Run: headless pygame with SDL's dummy video driver; simulated clock (each Clock.tick advances the game by its frame time, no real sleeping); random seed 0; keys injected as events and as key.get_pressed() state; no mouse input.
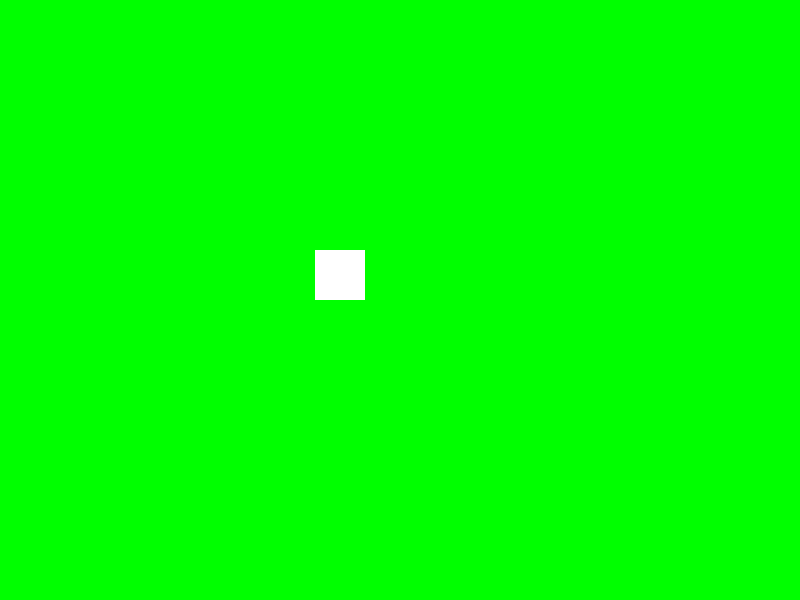
Frame 1 of 4 · flips 1–60 · no input
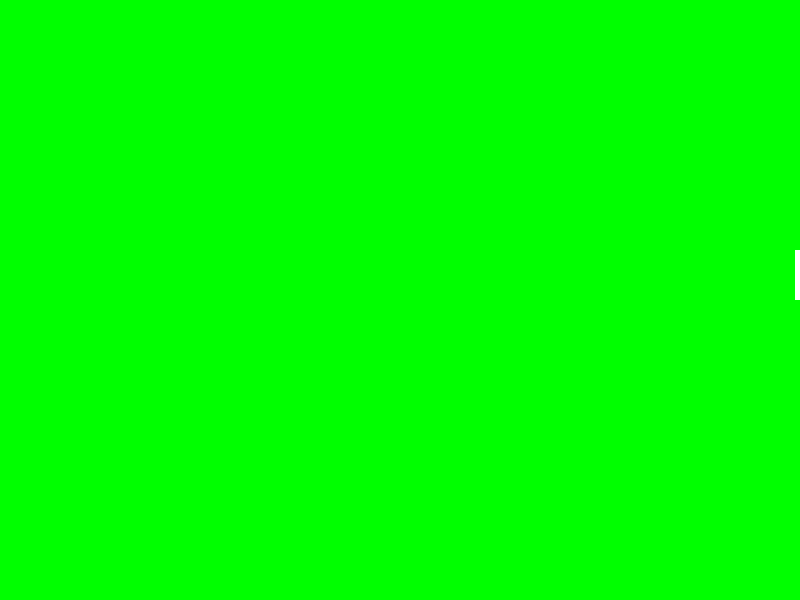
Frame 2 of 4 · flips 61–180 · tapped SPACE, RETURN · held RIGHT (→), D
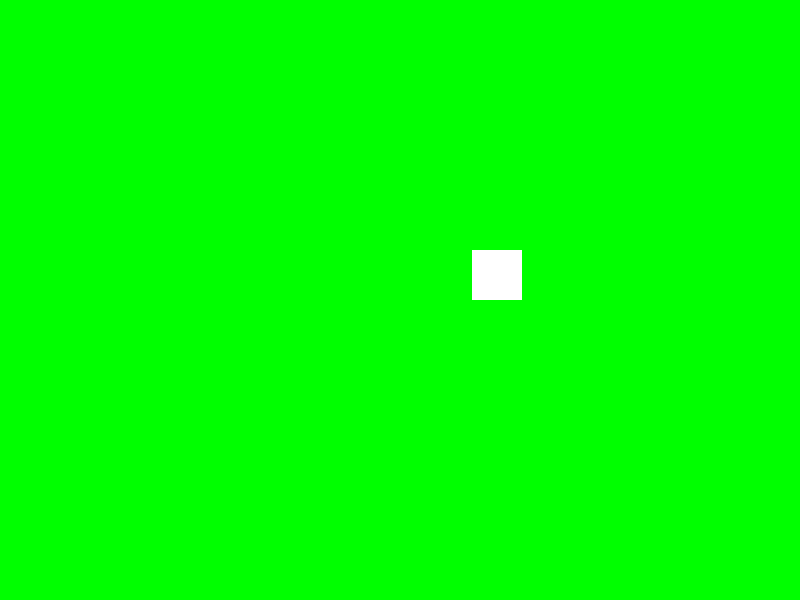
Frame 3 of 4 · flips 181–300 · held DOWN (↓), S
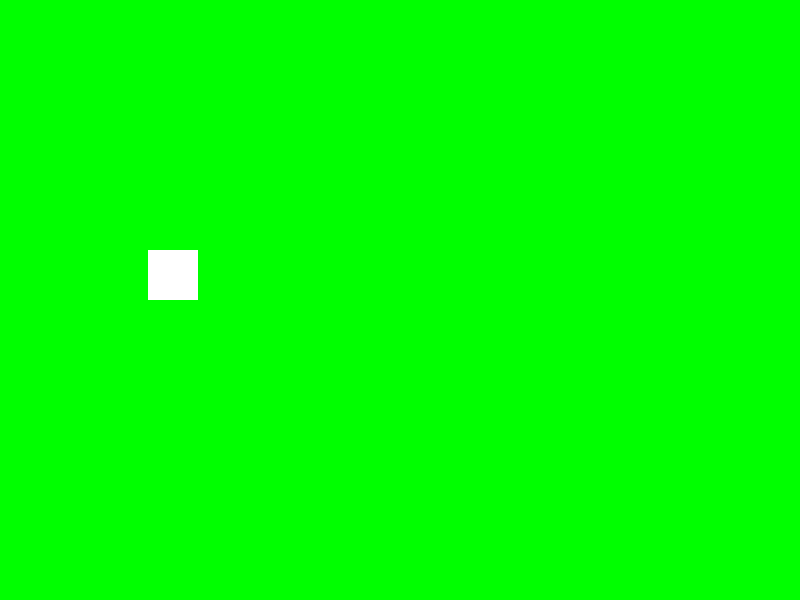
Frame 4 of 4 · flips 301–420 · held LEFT (←), A, UP (↑), W

The pygame program that drew these frames:

import pygame
import random

WIDTH = 800
HEIGHT = 600
FPS = 30

# Definimos colores 
WHITE = (255, 255, 255)
BLACK = (0, 0, 0)
RED = (255, 0, 0)
GREEN = (0, 255, 0)
BLUE = (0, 0, 255)

# CREAMOS LA CLASE PARA NUESTRO PLAYER
class Player(pygame.sprite.Sprite):
    def __init__(self):
        pygame.sprite.Sprite.__init__(self)
        self.image = pygame.Surface((50,50))
        self.image.fill(WHITE)
        self.rect = self.image.get_rect(midbottom=(100,300))

    def update(self):
        self.rect.x += 4
        if self.rect.left > WIDTH:
            self.rect.x = 0

# inicia pygame y crea la ventana
pygame.init()
pygame.mixer.init()
screen = pygame.display.set_mode((WIDTH, HEIGHT))
pygame.display.set_caption("Earthelp")
clock = pygame.time.Clock()

all_sprites = pygame.sprite.Group()
player = Player()
all_sprites.add(player)

# Game loop
running = True
while running:
    # Mantener el programa corriendo a la velocidad adecuada
    clock.tick(FPS)
    # Process input
    for event in pygame.event.get():
        if event.type == pygame.QUIT:
            running = False
    
    # Update
    all_sprites.update()

    # Draw/Render
    screen.fill(GREEN)
    all_sprites.draw(screen)
    # * Recordar que después de hacer todo el dibujo dar vuelta la pantalla * 
    pygame.display.flip()

pygame.quit()
